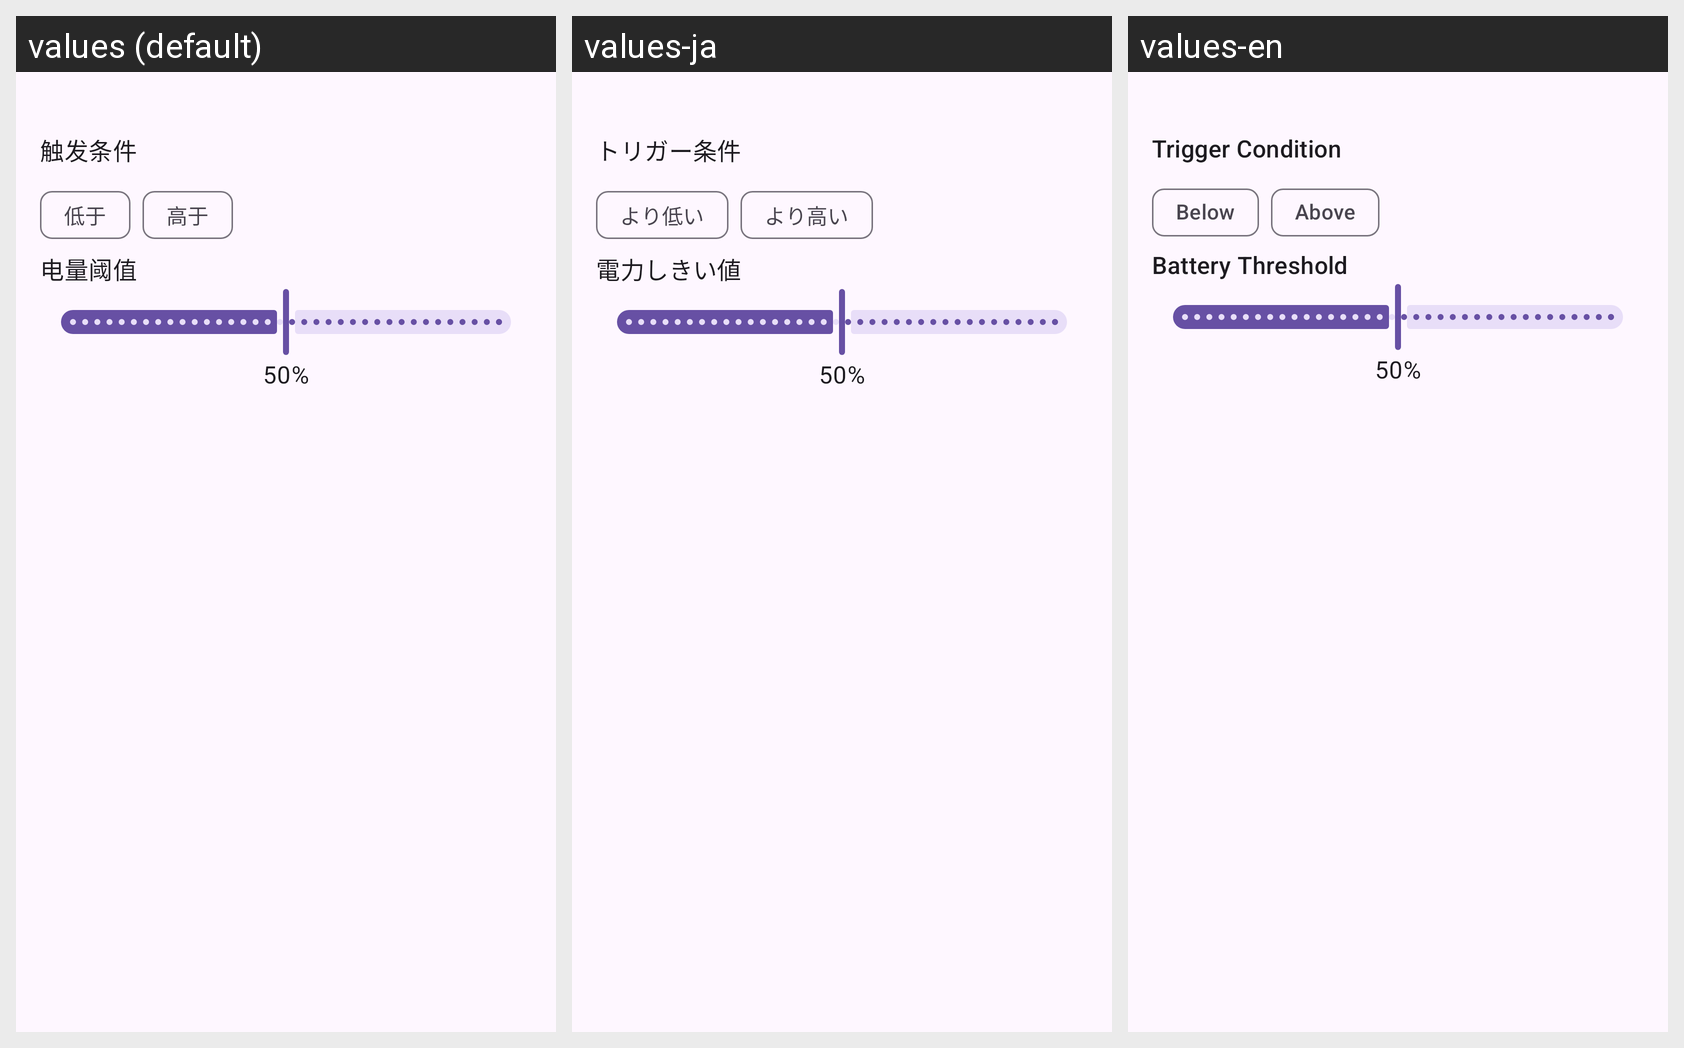

This grid shows one Android layout under several languages. Give, for every string resource on the screen, its name, the default text and each shown locale's text.
Android screen res/layout/partial_battery_trigger_editor.xml rendered under 3 locales, left to right: values (default), values-ja, values-en. Device: Nexus 5 (rendered at 1080×1920; each locale shown at half size, 540×960, under a caption strip naming it); theme Theme.vFlow.
Strings drawn on this screen, with the default value and each locale's value (text and hints the layout hard-codes, and strings that could not be matched under every locale, appear in the picture but are not listed):

label_trigger_condition
  values: 触发条件
  values-ja: トリガー条件
  values-en: Trigger Condition

label_below
  values: 低于
  values-ja: より低い
  values-en: Below

label_above
  values: 高于
  values-ja: より高い
  values-en: Above

label_battery_threshold
  values: 电量阈值
  values-ja: 電力しきい値
  values-en: Battery Threshold
